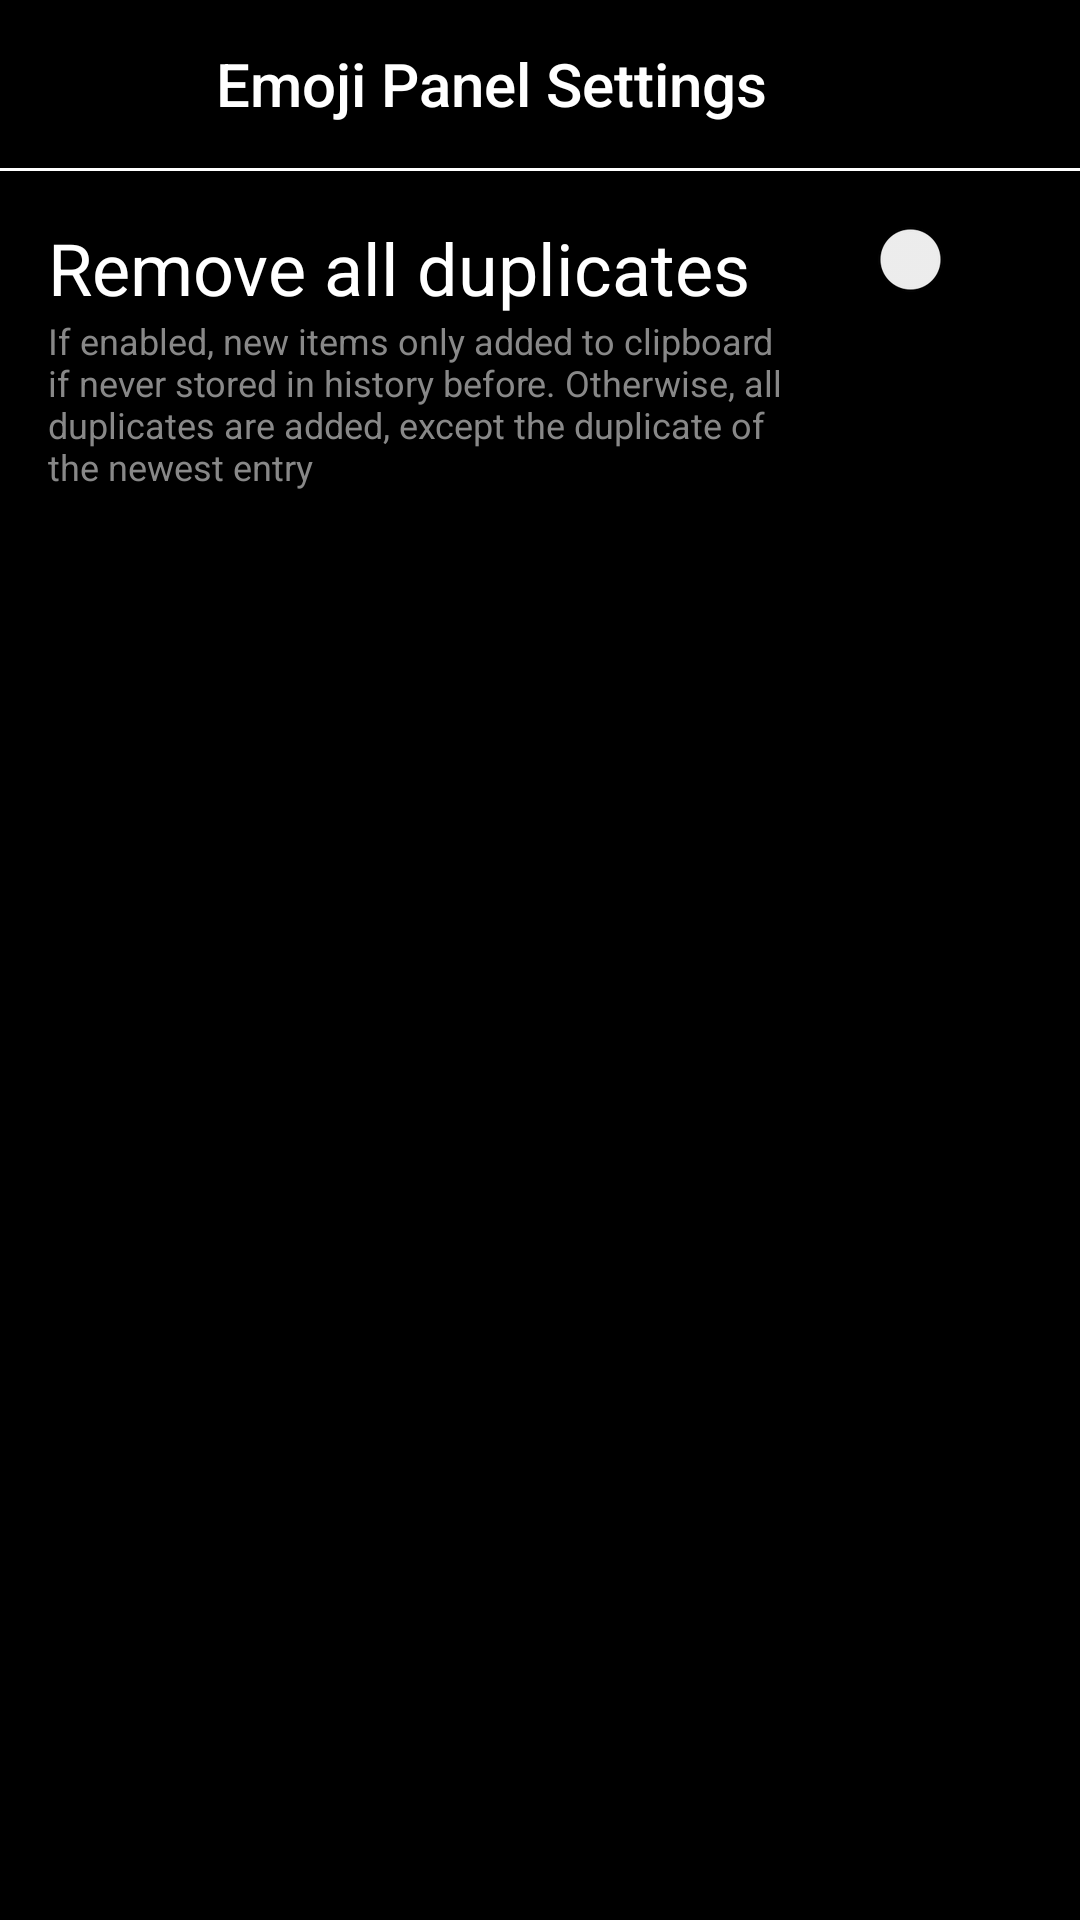

The Android layout XML behind this screen, and the referenced resources:
<!-- AndroidManifest.xml: application theme Theme -->
<!-- res/layout/fragment_emoji_view_settings.xml -->
<?xml version="1.0" encoding="utf-8"?>
<androidx.constraintlayout.widget.ConstraintLayout
    xmlns:android="http://schemas.android.com/apk/res/android"
    xmlns:app="http://schemas.android.com/apk/res-auto"
    xmlns:tools="http://schemas.android.com/tools"
    android:layout_width="match_parent"
    android:layout_height="match_parent"
    android:background="#000000"
    android:fitsSystemWindows="true">

    <androidx.appcompat.widget.Toolbar
        android:id="@+id/toolbar"
        android:layout_width="match_parent"
        android:layout_height="?attr/actionBarSize"
        android:background="@color/black"
        app:title="Emoji Panel Settings"
        app:navigationIconTint="@android:color/white"
        app:titleTextColor="@android:color/white"
        app:navigationIcon="?attr/homeAsUpIndicator"
        app:layout_constraintTop_toTopOf="parent"
        app:layout_constraintStart_toStartOf="parent"
        app:layout_constraintEnd_toEndOf="parent" />

    <View
        android:id="@+id/toolbar_divider"
        android:layout_width="match_parent"
        android:layout_height="1dp"
        android:background="#ffffff"
        app:layout_constraintTop_toBottomOf="@id/toolbar"
        app:layout_constraintStart_toStartOf="parent"
        app:layout_constraintEnd_toEndOf="parent" />

    <ScrollView
        android:layout_width="match_parent"
        app:item_layout="@layout/item_layout"
        app:layout_constraintEnd_toEndOf="parent"
        app:layout_constraintStart_toStartOf="parent"
        app:layout_constraintTop_toBottomOf="@id/toolbar_divider"
        android:layout_height="wrap_content"
        android:paddingLeft="0dp">

        <LinearLayout
            android:layout_width="match_parent"
            android:layout_height="wrap_content"
            android:orientation="vertical"
            android:padding="16dp">


            <LinearLayout
                android:layout_width="match_parent"
                android:layout_height="match_parent"
                android:orientation="horizontal">

                <LinearLayout
                    android:layout_width="match_parent"
                    android:layout_height="wrap_content"
                    android:layout_weight="1"
                    android:orientation="vertical">

                    <TextView
                        android:id="@+id/textView1"
                        android:layout_width="wrap_content"
                        android:layout_height="wrap_content"
                        android:layout_weight="1"
                        android:text="Remove all duplicates"
                        android:textColor="#FFFFFF"
                        android:textSize="24sp" />

                    <TextView
                        android:id="@+id/descView1"
                        android:layout_width="match_parent"
                        android:layout_height="wrap_content"
                        android:layout_weight="1"
                        android:text="If enabled, new items only added to clipboard if never stored in history before. Otherwise, all duplicates are added, except the duplicate of the newest entry"
                        android:textColor="#888888"
                        android:textSize="12sp" />
                </LinearLayout>

                <Switch
                    android:id="@+id/removeDupes"
                    android:layout_width="match_parent"
                    android:layout_height="wrap_content"
                    android:layout_weight="3"/>

            </LinearLayout>


        </LinearLayout>
    </ScrollView>

</androidx.constraintlayout.widget.ConstraintLayout>
<!-- res/layout/item_layout.xml (included above) -->
<?xml version="1.0" encoding="utf-8"?>
<androidx.constraintlayout.widget.ConstraintLayout xmlns:android="http://schemas.android.com/apk/res/android"
    xmlns:app="http://schemas.android.com/apk/res-auto"
    xmlns:tools="http://schemas.android.com/tools"
    android:layout_width="match_parent"
    android:layout_height="wrap_content">

    <LinearLayout
        android:layout_width="match_parent"
        android:layout_height="match_parent"
        android:orientation="horizontal">

        <Space
            android:layout_width="10dp"
            android:layout_height="wrap_content"
            android:layout_weight="0"
            />

        <TextView
            android:id="@+id/name"
            android:layout_width="wrap_content"
            android:layout_height="wrap_content"
            android:layout_weight="1"
            android:text="Layout name"
            android:textColor="#FFFFFF" />

        <CheckBox
            android:id="@+id/enabled"
            android:layout_width="wrap_content"
            android:layout_height="wrap_content"
            android:layout_weight="0"
            android:buttonTint="#FFFFFF" />


        <ImageButton
            android:id="@+id/delete"
            android:layout_width="36dp"
            android:layout_height="48dp"
            android:src="@drawable/bin"
            android:scaleType="fitCenter"
            android:backgroundTint="#00000000"
            android:padding="0dp" />

        <ImageView
            android:id="@+id/drag"
            android:layout_width="-100dp"
            android:layout_height="match_parent"
            android:layout_weight="0"
            app:srcCompat="@android:drawable/arrow_down_float" />

    </LinearLayout>
</androidx.constraintlayout.widget.ConstraintLayout>
<!-- resources referenced by this layout -->
<resources>
  <color name="black">#FF000000</color>
  <!-- drawable bin (drawable) -->
  <vector xmlns:android="http://schemas.android.com/apk/res/android"
      android:width="16dp"
      android:height="16dp"
      android:viewportWidth="4.2333"
      android:viewportHeight="4.2333">
    <path
        android:pathData="M1.3891,0.9922L2.8443,0.9922A0.2646,0.0661 0,0 1,3.1089 1.0583L3.1089,1.0583A0.2646,0.0661 0,0 1,2.8443 1.1245L1.3891,1.1245A0.2646,0.0661 0,0 1,1.1245 1.0583L1.1245,1.0583A0.2646,0.0661 0,0 1,1.3891 0.9922z"
        android:strokeLineJoin="round"
        android:strokeWidth="0.10257"
        android:fillColor="#ffffff"
        android:strokeLineCap="round"/>
    <path
        android:pathData="M1.1245,1.0583h1.9844v0.0661h-1.9844z"
        android:strokeLineJoin="round"
        android:strokeWidth="0.0725279"
        android:fillColor="#ffffff"
        android:strokeLineCap="round"/>
    <path
        android:pathData="m1.2435,1.1906 l0.0661,2.1167H2.9238L2.9899,1.1906ZM1.3758,1.3229H2.8576L2.8008,3.175h-1.3681z"
        android:strokeLineJoin="round"
        android:strokeWidth="0.30458"
        android:fillColor="#ffffff"
        android:strokeLineCap="round"/>
    <path
        android:pathData="M1.9844,0.926h0.2646v0.1323h-0.2646z"
        android:strokeLineJoin="round"
        android:strokeWidth="0.17805"
        android:fillColor="#ffffff"
        android:strokeLineCap="round"/>
  </vector>
  <style name="Theme" parent="Theme.AppCompat.Light.DarkActionBar">
          <item name="colorPrimary">#000000</item>
          <item name="colorPrimaryDark">#000000</item>
          <item name="colorAccent">#000000</item>
      </style>
</resources>
